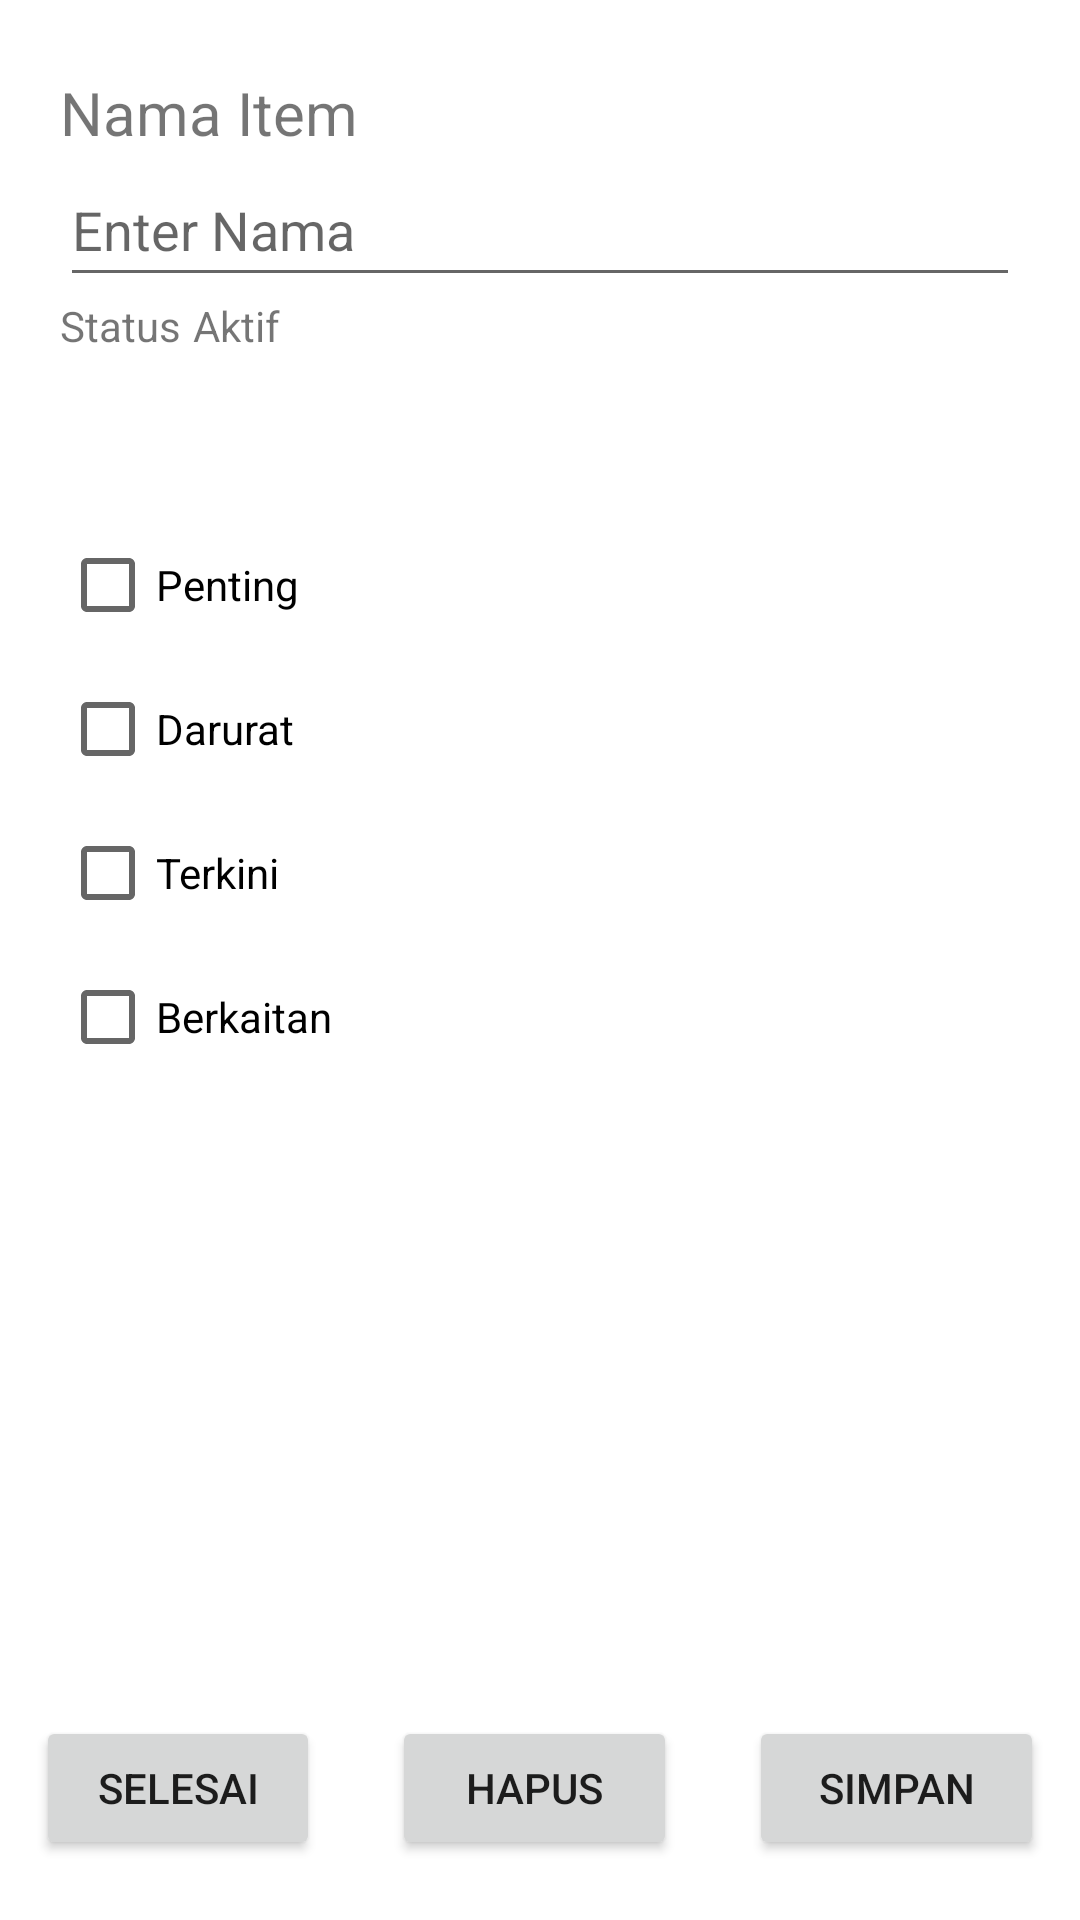

Write the Android layout XML for this screen, with the resource values it uses.
<!-- AndroidManifest.xml: application theme Theme.LookTheWay -->
<!-- res/layout/activity_item_configuration.xml -->
<?xml version="1.0" encoding="utf-8"?>
<androidx.constraintlayout.widget.ConstraintLayout xmlns:android="http://schemas.android.com/apk/res/android"
    xmlns:app="http://schemas.android.com/apk/res-auto"
    xmlns:tools="http://schemas.android.com/tools"
    android:layout_width="match_parent"
    android:layout_height="match_parent"
    tools:context=".ItemConfiguration">

    <TextView
        android:id="@+id/item_label_nama"
        android:layout_width="wrap_content"
        android:layout_height="wrap_content"
        android:layout_marginStart="20dp"
        android:layout_marginTop="24dp"
        android:text="@string/nama_item"
        android:textSize="20sp"
        app:layout_constraintStart_toStartOf="parent"
        app:layout_constraintTop_toTopOf="parent"
        tools:textColor="@android:color/black" />

    <EditText
        android:id="@+id/item_nama"
        android:layout_width="match_parent"
        android:layout_height="wrap_content"
        android:layout_marginStart="20dp"
        android:layout_marginEnd="20dp"
        android:ems="10"
        android:hint="@string/enter_nama"
        android:importantForAutofill="no"
        android:inputType="textCapSentences"
        android:minHeight="48dp"
        android:text=""
        app:layout_constraintEnd_toEndOf="parent"
        app:layout_constraintStart_toStartOf="parent"
        app:layout_constraintTop_toBottomOf="@+id/item_label_nama" />

    <TextView
        android:id="@+id/item_label_status"
        android:layout_width="wrap_content"
        android:layout_height="wrap_content"
        android:text="@string/item_status_label"
        app:layout_constraintStart_toStartOf="@+id/item_nama"
        app:layout_constraintTop_toBottomOf="@+id/item_nama" />

    <TextView
        android:id="@+id/item_status"
        android:layout_width="wrap_content"
        android:layout_height="wrap_content"
        android:layout_marginStart="4dp"
        android:text="@string/item_status_aktif"
        app:layout_constraintStart_toEndOf="@+id/item_label_status"
        app:layout_constraintTop_toBottomOf="@+id/item_nama" />

    <CheckBox
        android:id="@+id/centang_penting"
        android:layout_width="match_parent"
        android:layout_height="wrap_content"
        android:layout_marginStart="20dp"
        android:layout_marginTop="72dp"
        android:text="@string/centang_penting"
        app:layout_constraintStart_toStartOf="parent"
        app:layout_constraintTop_toBottomOf="@+id/item_nama" />

    <CheckBox
        android:id="@+id/centang_darurat"
        android:layout_width="match_parent"
        android:layout_height="wrap_content"
        android:layout_marginStart="20dp"
        android:text="@string/centang_darurat"
        app:layout_constraintStart_toStartOf="parent"
        app:layout_constraintTop_toBottomOf="@+id/centang_penting" />

    <CheckBox
        android:id="@+id/centang_terkini"
        android:layout_width="match_parent"
        android:layout_height="wrap_content"
        android:layout_marginStart="20dp"
        android:text="@string/centang_terkini"
        app:layout_constraintStart_toStartOf="parent"
        app:layout_constraintTop_toBottomOf="@+id/centang_darurat" />

    <CheckBox
        android:id="@+id/centang_berkaitan"
        android:layout_width="wrap_content"
        android:layout_height="wrap_content"
        android:layout_marginStart="20dp"
        android:text="@string/centang_berkaitan"
        app:layout_constraintStart_toStartOf="parent"
        app:layout_constraintTop_toBottomOf="@+id/centang_terkini" />

    <TextView
        android:id="@+id/item_berkaitan"
        android:layout_width="wrap_content"
        android:layout_height="wrap_content"
        android:layout_marginStart="10dp"
        android:layout_marginTop="14dp"
        android:textSize="16sp"
        app:layout_constraintStart_toEndOf="@+id/centang_berkaitan"
        app:layout_constraintTop_toTopOf="@+id/centang_berkaitan" />

    <Button
        android:id="@+id/item_selesai"
        android:layout_width="0dp"
        android:layout_height="wrap_content"
        android:layout_marginStart="12dp"
        android:layout_marginEnd="12dp"
        android:layout_marginBottom="20dp"
        android:text="@string/item_selesai"
        app:layout_constraintBottom_toBottomOf="parent"
        app:layout_constraintEnd_toEndOf="@+id/pembagian_1"
        app:layout_constraintStart_toStartOf="parent" />

    <Button
        android:id="@+id/item_simpan"
        android:layout_width="0dp"
        android:layout_height="wrap_content"
        android:layout_marginStart="12dp"
        android:layout_marginEnd="12dp"
        android:layout_marginBottom="20dp"
        android:text="@string/item_simpan"
        app:layout_constraintBottom_toBottomOf="parent"
        app:layout_constraintEnd_toEndOf="parent"
        app:layout_constraintStart_toStartOf="@+id/pembagian_2" />

    <Button
        android:id="@+id/item_hapus"
        android:layout_width="0dp"
        android:layout_height="wrap_content"
        android:layout_marginStart="12dp"
        android:layout_marginEnd="12dp"
        android:layout_marginBottom="20dp"
        android:text="@string/item_hapus"
        app:layout_constraintBottom_toBottomOf="parent"
        app:layout_constraintEnd_toStartOf="@+id/pembagian_2"
        app:layout_constraintStart_toStartOf="@+id/pembagian_1" />

    <androidx.constraintlayout.widget.Guideline
        android:id="@+id/pembagian_1"
        android:layout_width="wrap_content"
        android:layout_height="wrap_content"
        android:orientation="vertical"
        app:layout_constraintGuide_percent="0.33" />

    <androidx.constraintlayout.widget.Guideline
        android:id="@+id/pembagian_2"
        android:layout_width="wrap_content"
        android:layout_height="wrap_content"
        android:orientation="vertical"
        app:layout_constraintGuide_percent="0.66" />

</androidx.constraintlayout.widget.ConstraintLayout>
<!-- resources referenced by this layout -->
<resources>
  <string name="centang_berkaitan">Berkaitan</string>
  <string name="centang_darurat">Darurat</string>
  <string name="centang_penting">Penting</string>
  <string name="centang_terkini">Terkini</string>
  <string name="enter_nama">Enter Nama</string>
  <string name="item_hapus">hapus</string>
  <string name="item_selesai">Selesai</string>
  <string name="item_simpan">simpan</string>
  <string name="item_status_aktif">Aktif</string>
  <string name="item_status_label">Status</string>
  <string name="nama_item">Nama Item</string>
  <style name="Theme.LookTheWay" parent="Theme.MaterialComponents.DayNight.DarkActionBar">
          
          <item name="colorPrimary">@color/purple_500</item>
          <item name="colorPrimaryVariant">@color/purple_700</item>
          <item name="colorOnPrimary">@color/white</item>
          
          <item name="colorSecondary">@color/teal_200</item>
          <item name="colorSecondaryVariant">@color/teal_700</item>
          <item name="colorOnSecondary">@color/black</item>
          
          <item name="android:statusBarColor" tools:targetApi="l">?attr/colorPrimaryVariant</item>
          
      </style>
  <color name="purple_500">#FF6200EE</color>
  <color name="purple_700">#FF3700B3</color>
  <color name="white">#FFFFFFFF</color>
  <color name="teal_200">#FF03DAC5</color>
  <color name="teal_700">#FF018786</color>
  <color name="black">#FF000000</color>
</resources>
